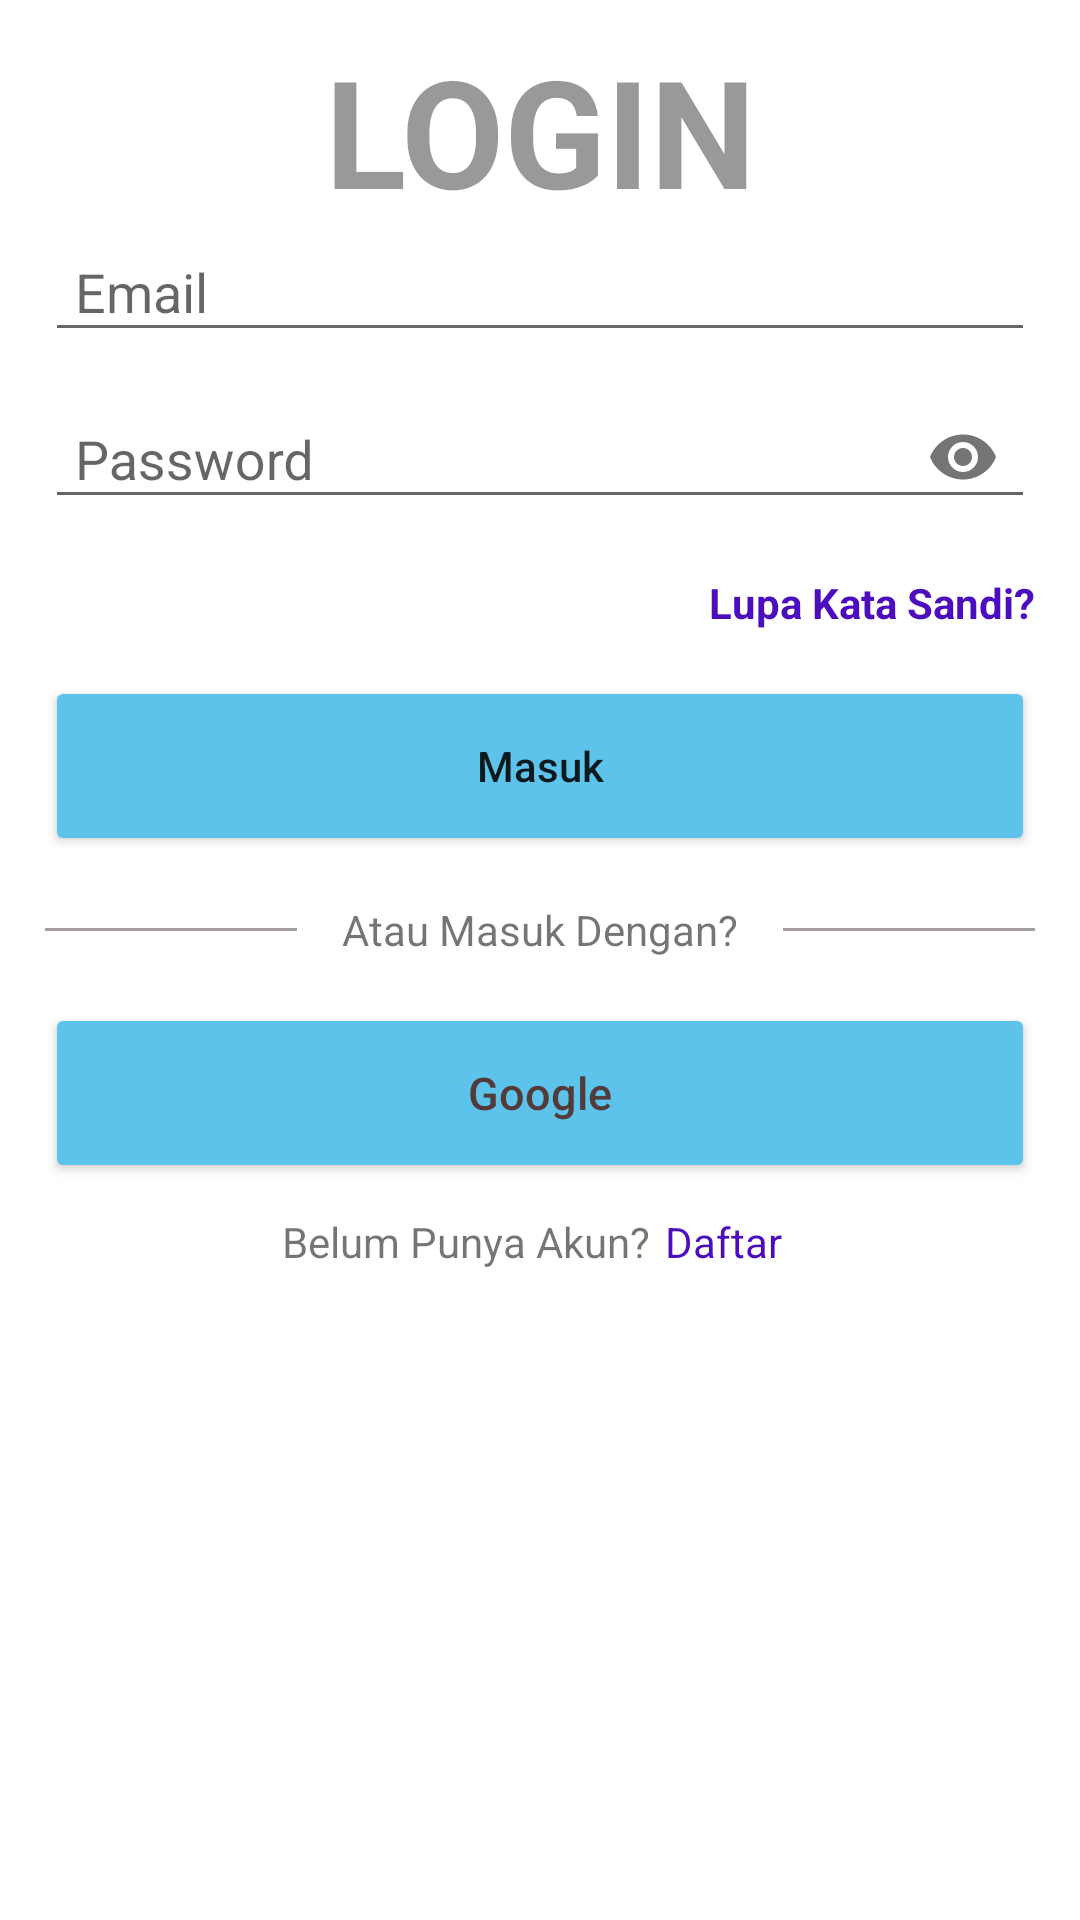

Reconstruct the res/layout file that produces this screen, plus the resources it refers to.
<!-- AndroidManifest.xml: application theme AppTheme.ObjectDetection -->
<!-- res/layout/fragment_call.xml -->
<?xml version="1.0" encoding="utf-8"?>
<RelativeLayout xmlns:android="http://schemas.android.com/apk/res/android"
    xmlns:app="http://schemas.android.com/apk/res-auto"
    xmlns:tools="http://schemas.android.com/tools"
    android:layout_width="match_parent"
    android:layout_height="match_parent"
    android:orientation="horizontal"
    android:background="@color/putih"
    tools:context=".CallFragment">

    <LinearLayout
        android:layout_width="match_parent"
        android:layout_height="wrap_content"
        android:layout_marginTop="10dp"
        >

        <TextView
            android:layout_width="match_parent"
            android:layout_height="wrap_content"
            android:text="LOGIN"
            android:textAlignment="center"
            android:textSize="50dp"
            android:textStyle="bold"
            android:textColor="@color/tfe_semi_transparent"
            />
    </LinearLayout>

    <LinearLayout
        android:layout_width="match_parent"
        android:layout_height="match_parent"

        android:layout_centerInParent="true"
        android:orientation="vertical"
        android:padding="15dp">

        <com.google.android.material.textfield.TextInputLayout
            android:layout_width="match_parent"
            android:layout_height="wrap_content"
            android:layout_marginTop="50dp">

            <com.google.android.material.textfield.TextInputEditText
                android:id="@+id/et_mail"
                android:layout_width="match_parent"
                android:layout_height="wrap_content"
                android:layout_marginTop="15dp"
                android:hint="Email"
                android:inputType="textEmailAddress"
                android:paddingStart="10dp"

                />
        </com.google.android.material.textfield.TextInputLayout>


        <com.google.android.material.textfield.TextInputLayout
            android:layout_width="match_parent"
            android:layout_height="wrap_content"
            app:passwordToggleEnabled="true">

            <com.google.android.material.textfield.TextInputEditText
                android:id="@+id/et_pass"
                android:layout_width="match_parent"
                android:layout_height="wrap_content"
                android:layout_marginTop="20dp"
                android:hint="Password"
                android:inputType="textPassword"
                android:paddingStart="10dp" />

        </com.google.android.material.textfield.TextInputLayout>

        <TextView
            android:layout_width="wrap_content"
            android:layout_height="wrap_content"
            android:layout_gravity="end"
            android:layout_marginVertical="15dp"
            android:text="Lupa Kata Sandi?"
            android:textColor="@color/biru"
            android:textStyle="bold" />

        <Button
            android:id="@+id/btn_masuk"
            android:layout_width="match_parent"
            android:layout_height="60dp"
            android:backgroundTint="#5DC3EA"
            android:text="Masuk"
            android:textAllCaps="false" />

        <RelativeLayout
            android:layout_width="match_parent"
            android:layout_height="wrap_content"
            android:layout_marginVertical="15dp">

            <View
                android:id="@+id/kanan"
                android:layout_width="match_parent"
                android:layout_height="1dp"
                android:layout_centerVertical="true"
                android:layout_toLeftOf="@+id/text1"
                android:background="#A39C9C" />

            <TextView
                android:id="@+id/text1"
                android:layout_width="wrap_content"
                android:layout_height="wrap_content"
                android:layout_centerInParent="true"
                android:layout_marginHorizontal="15dp"
                android:text="Atau Masuk Dengan?" />

            <View
                android:id="@+id/kiri"
                android:layout_width="match_parent"
                android:layout_height="1dp"
                android:layout_centerVertical="true"
                android:layout_toRightOf="@+id/text1"
                android:background="#A39C9C" />
        </RelativeLayout>

        <Button
            android:layout_width="match_parent"
            android:layout_height="60dp"
            android:backgroundTint="#5DC3EA"
            android:text="Google"
            android:textAllCaps="false"
            android:textColor="#533B3B"
            android:textSize="15dp" />

        <LinearLayout
            android:layout_width="wrap_content"
            android:layout_height="wrap_content"
            android:layout_gravity="center_horizontal"
            android:layout_marginTop="10dp"
            android:orientation="horizontal">


            <TextView
                android:layout_width="wrap_content"
                android:layout_height="wrap_content"
                android:layout_marginEnd="5dp"
                android:text="Belum Punya Akun?" />

            <TextView
                android:layout_width="wrap_content"
                android:layout_height="wrap_content"
                android:layout_marginEnd="5dp"
                android:text="Daftar"
                android:textColor="@color/biru" />


        </LinearLayout>

    </LinearLayout>

    <LinearLayout

        android:layout_width="wrap_content"
        android:layout_height="wrap_content"
        android:layout_centerInParent="true"
        android:orientation="vertical"
        android:visibility="gone">

        <TextView
            android:id="@+id/tv_status"
            android:layout_width="wrap_content"
            android:layout_height="wrap_content"
            android:layout_centerInParent="true"
            android:text="STATUS"
            android:textSize="20dp"
            android:textStyle="bold" />

        <TextView
            android:id="@+id/btn_login"
            android:layout_width="wrap_content"
            android:layout_height="wrap_content"
            android:layout_centerInParent="true"
            android:layout_marginTop="10sp"
            android:text="LOGIN"
            android:textSize="20dp"
            android:textStyle="bold" />

        <TextView
            android:id="@+id/btn_logout"
            android:layout_width="wrap_content"
            android:layout_height="wrap_content"
            android:layout_centerInParent="true"
            android:layout_marginTop="10sp"
            android:text="LOGOUT"
            android:textSize="20dp"
            android:textStyle="bold" />
    </LinearLayout>

</RelativeLayout>
<!-- resources referenced by this layout -->
<resources>
  <color name="biru">#4C0DBD</color>
  <color name="putih">#FFF</color>
  <color name="tfe_semi_transparent">#66000000</color>
  <style name="AppTheme.ObjectDetection" parent="Theme.AppCompat.Light.NoActionBar">
          
          <item name="colorPrimary">@color/tfe_color_primary</item>
          <item name="colorPrimaryDark">@color/tfe_color_primary_dark</item>
          <item name="colorAccent">@color/tfe_color_accent</item>
      </style>
  <color name="tfe_color_primary">#ffa800</color>
  <color name="tfe_color_primary_dark">#ff6f00</color>
  <color name="tfe_color_accent">#425066</color>
</resources>
